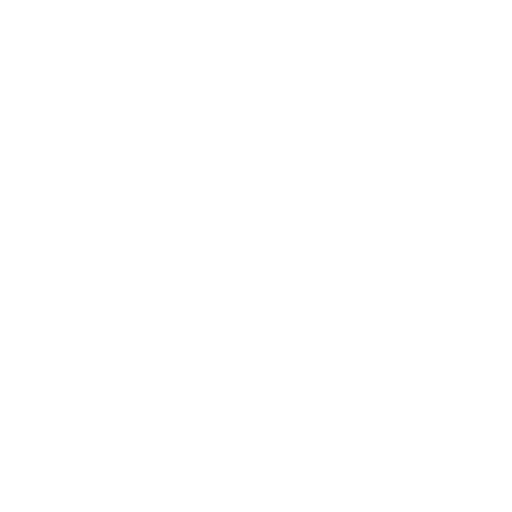
t = 0.00 s
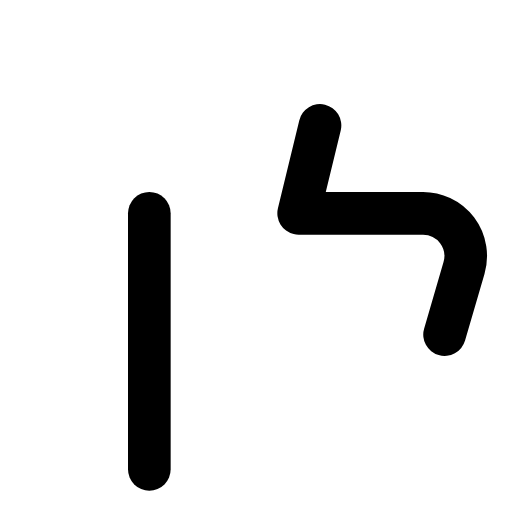
t = 0.47 s
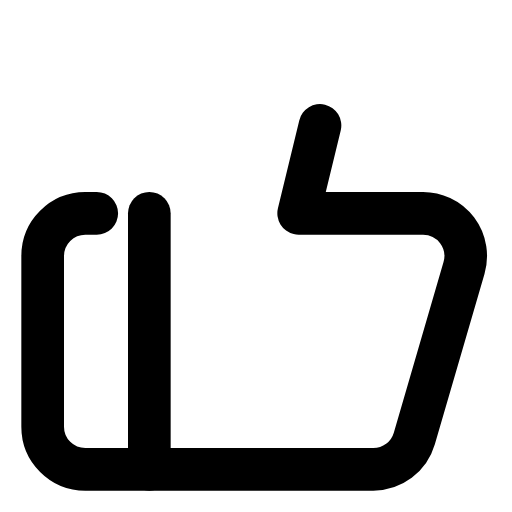
t = 0.89 s
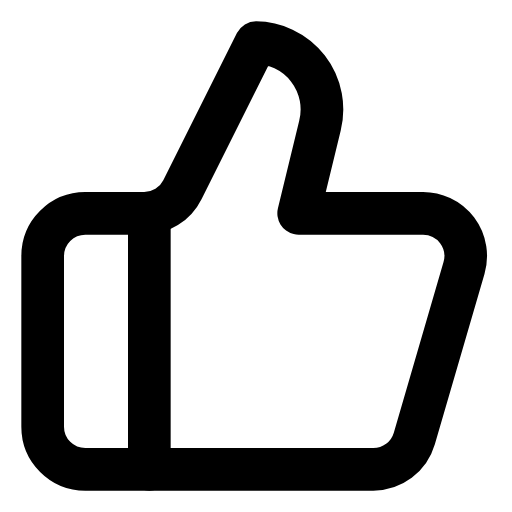
t = 1.35 s
t = 1.60 s: frame unchanged from t = 1.35 s, image omitted
t = 2.10 s: frame unchanged from t = 1.35 s, image omitted

The animated SVG that drew these frames (rendered in a browser with its animation timeline set to each time). Animation: 4 CSS @keyframes rules; one cycle of 2.50 s, repeats indefinitely.

<svg xmlns="http://www.w3.org/2000/svg" width="24" height="24" viewBox="0 0 24 24" fill="none" stroke="currentColor" stroke-width="2" stroke-linecap="round" stroke-linejoin="round" class="lucide lucide-thumbs-up" style=""><path d="M7 10v12" class="gHecUuin_0"></path><path d="M15 5.88 14 10h5.83a2 2 0 0 1 1.92 2.56l-2.33 8A2 2 0 0 1 17.5 22H4a2 2 0 0 1-2-2v-8a2 2 0 0 1 2-2h2.76a2 2 0 0 0 1.79-1.11L12 2a3.13 3.13 0 0 1 3 3.88Z" class="gHecUuin_1"></path><style data-made-with="vivus-instant">.gHecUuin_0{stroke-dasharray:12 14;stroke-dashoffset:13;animation:gHecUuin_draw_0 2500ms linear 0ms infinite,gHecUuin_fade 2500ms linear 0ms infinite;}.gHecUuin_1{stroke-dasharray:71 73;stroke-dashoffset:72;animation:gHecUuin_draw_1 2500ms linear 0ms infinite,gHecUuin_fade 2500ms linear 0ms infinite;}@keyframes gHecUuin_draw{100%{stroke-dashoffset:0;}}@keyframes gHecUuin_fade{0%{stroke-opacity:1;}84%{stroke-opacity:1;}100%{stroke-opacity:0;}}@keyframes gHecUuin_draw_0{4%{stroke-dashoffset: 13}10.117647058823529%{ stroke-dashoffset: 0;}100%{ stroke-dashoffset: 0;}}@keyframes gHecUuin_draw_1{10.117647058823529%{stroke-dashoffset: 72}44%{ stroke-dashoffset: 0;}100%{ stroke-dashoffset: 0;}}</style></svg>